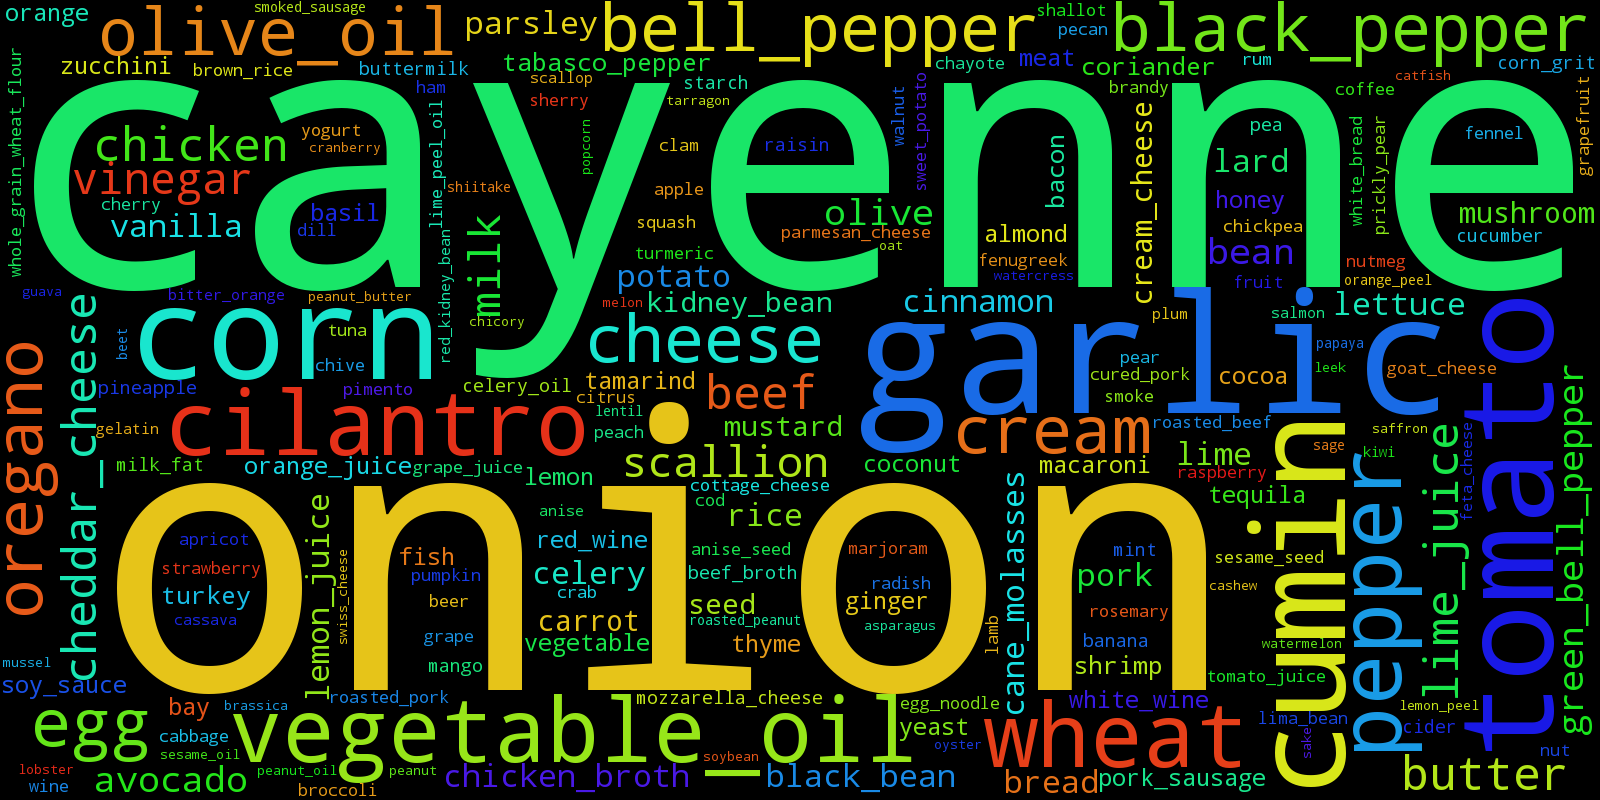

The table this chart was drawn from, first rows:
banana, 38
coconut, 59
feta_cheese, 9
lima_bean, 11
mozzarella_cheese, 51
white_wine, 58
peach, 12
yam, 2
catfish, 4
mandarin, 2
bean, 288
ginger, 52
chayote, 11
sage, 8
sour_milk, 1
apple, 26
sesame_seed, 22
chicken, 420
whiskey, 1
lovage, 3
pimento, 27
port_wine, 1
kidney_bean, 100
soybean, 6
rosemary, 21
bourbon_whiskey, 1
fig, 1
coconut_oil, 1
lard, 174
popcorn, 4
smoke, 25
celery, 118
apricot, 10
gardenia, 1
shrimp, 89
artichoke, 1
citrus, 10
cabbage, 37
smoked_sausage, 8
pecan, 33
oatmeal, 1
haddock, 3
goat_cheese, 14
cinnamon, 182
peanut_butter, 7
cocoa, 79
plum, 8
sauerkraut, 1
parsnip, 1
beef, 475
pear, 12
cucumber, 46
turnip, 2
champagne_wine, 2
almond, 57
cottage_cheese, 22
wheat_bread, 2
bartlett_pear, 1
chive, 26
scallion, 385
bitter_orange, 8
... 199 more rows
